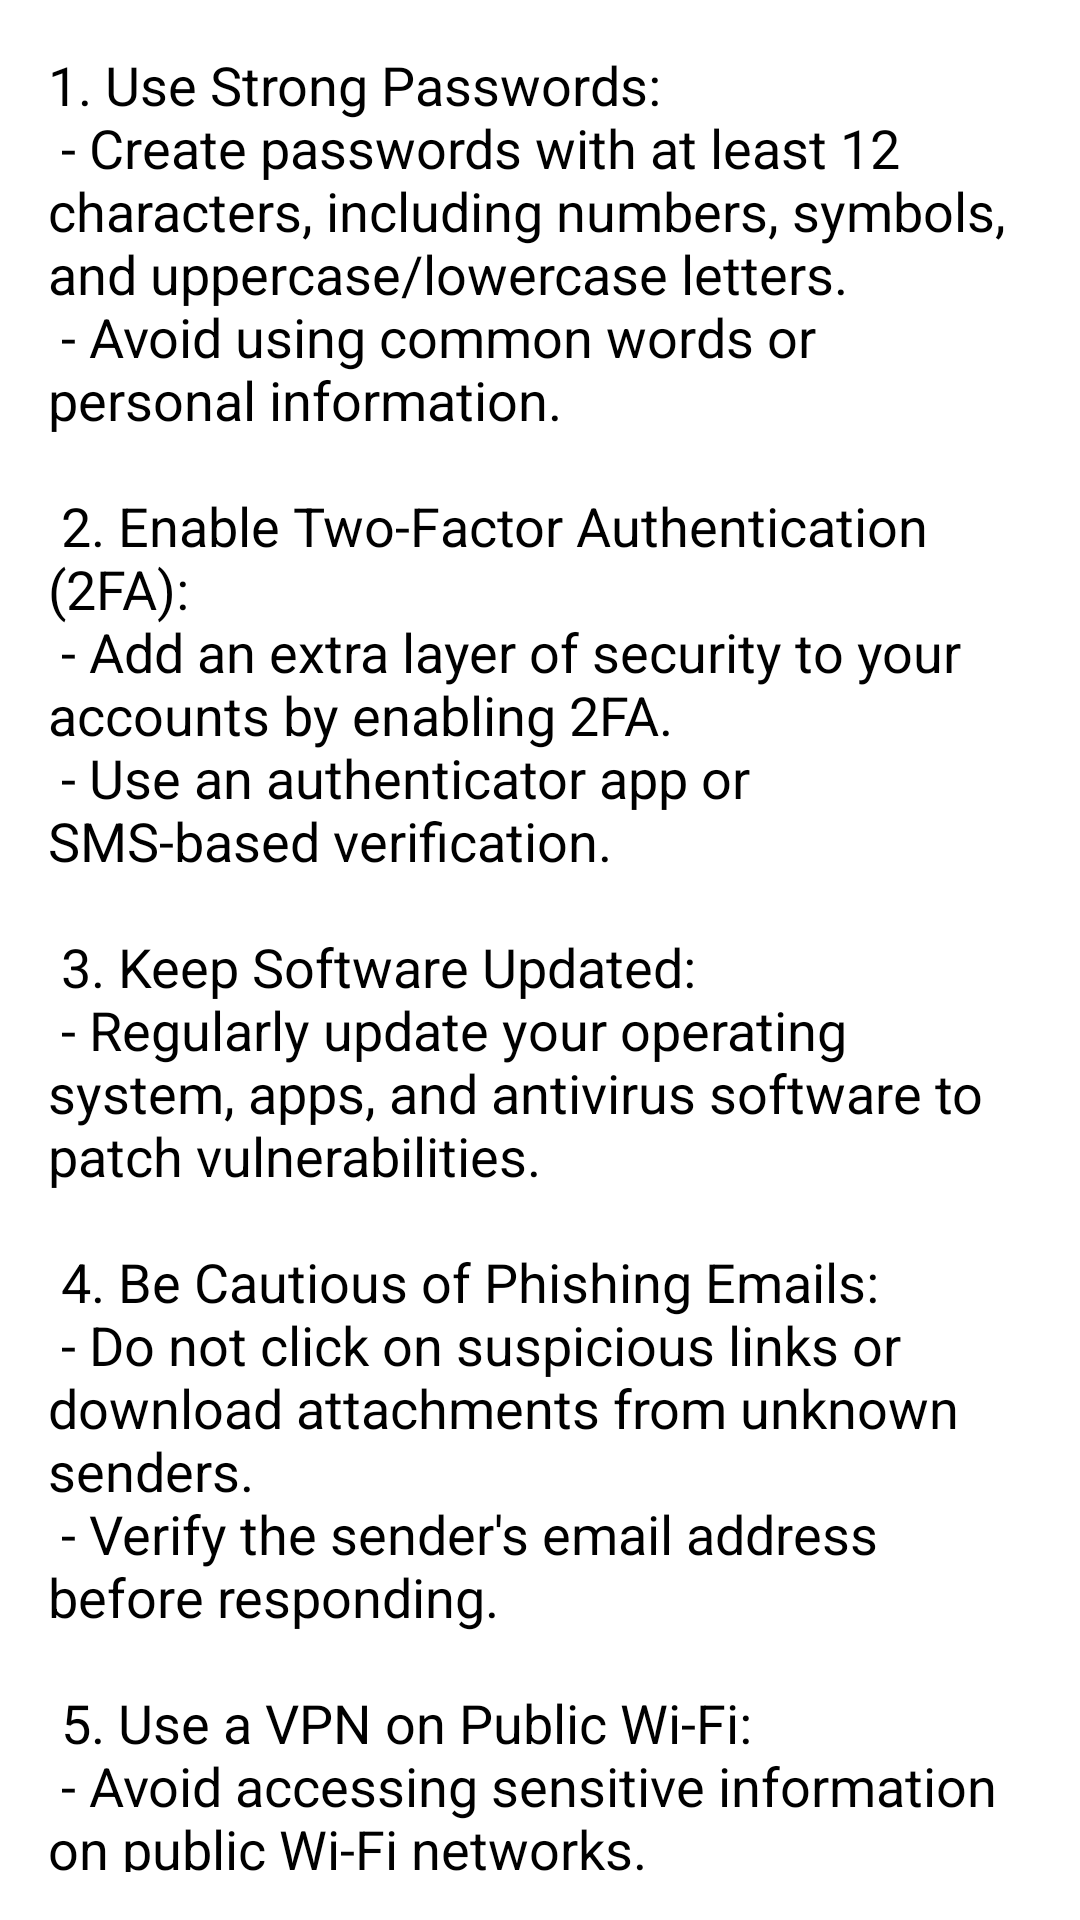

Here is an Android app screen rendered from its layout file. Give the layout XML and the strings, colors and styles it references.
<!-- AndroidManifest.xml: application theme Theme.Cyberguard -->
<!-- res/layout/activity_tips.xml -->
<?xml version="1.0" encoding="utf-8"?>
<ScrollView xmlns:android="http://schemas.android.com/apk/res/android"
    android:layout_width="match_parent"
    android:layout_height="match_parent"
    android:padding="16dp">

    <TextView
        android:id="@+id/tipsTextView"
        android:layout_width="wrap_content"
        android:layout_height="wrap_content"
        android:text="@string/tips_content"
        android:textSize="18sp"
        android:textColor="@android:color/black" />
</ScrollView>
<!-- resources referenced by this layout -->
<resources>
  <string name="tips_content">
         1. Use Strong Passwords:\n
            - Create passwords with at least 12 characters, including numbers, symbols, and uppercase/lowercase letters.\n
            - Avoid using common words or personal information.\n\n
  
  
         2. Enable Two-Factor Authentication (2FA):\n
            - Add an extra layer of security to your accounts by enabling 2FA.\n
            - Use an authenticator app or SMS-based verification.\n\n
  
  
         3. Keep Software Updated:\n
            - Regularly update your operating system, apps, and antivirus software to patch vulnerabilities.\n\n
  
  
         4. Be Cautious of Phishing Emails:\n
            - Do not click on suspicious links or download attachments from unknown senders.\n
            - Verify the sender\'s email address before responding.\n\n
  
  
         5. Use a VPN on Public Wi-Fi:\n
            - Avoid accessing sensitive information on public Wi-Fi networks.\n
            - Use a Virtual Private Network (VPN) to encrypt your internet traffic.\n\n
   6. Backup Your Data:\n
            - Regularly back up important files to an external drive or cloud storage.\n
            - Ensure backups are encrypted and secure.\n\n
  
  
         7. Monitor Your Accounts:\n
            - Regularly check your bank and online accounts for unauthorized transactions.\n
            - Set up alerts for suspicious activity.
     </string>
</resources>
